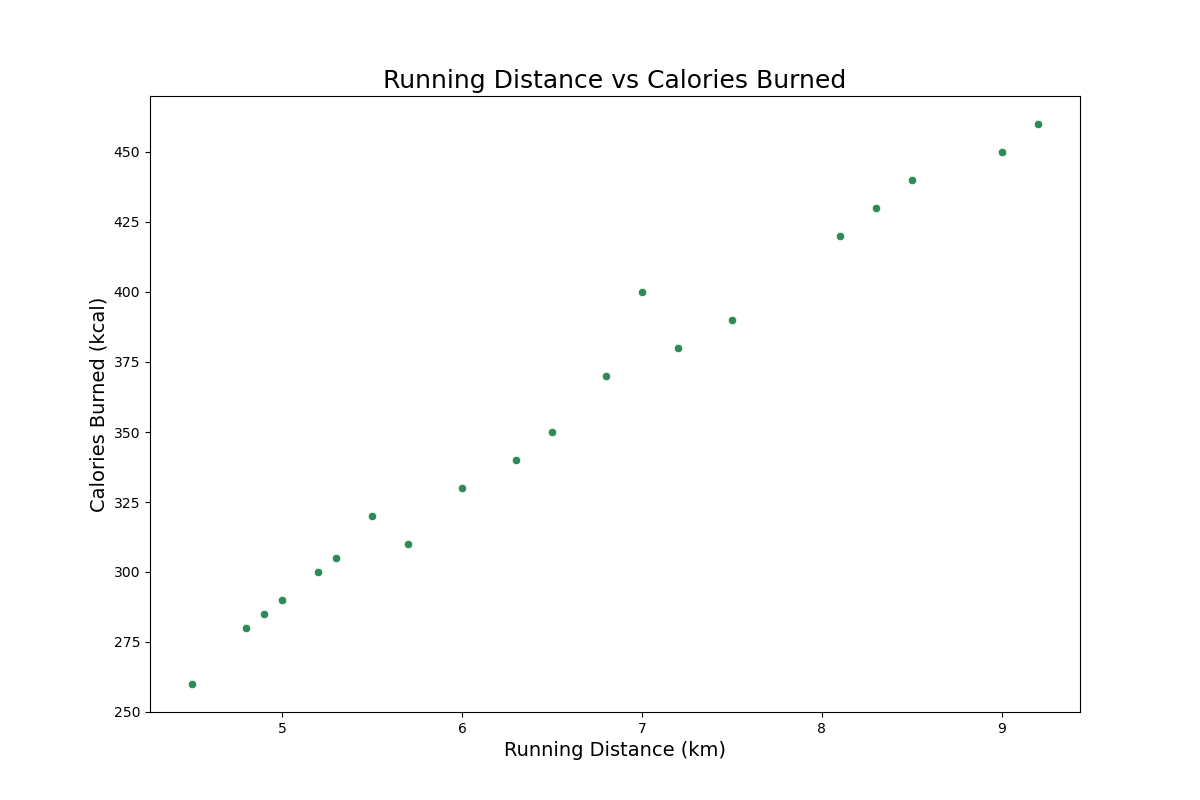

The file beside this chart, header and first rows:
Day, RunningDistance, CaloriesBurned
1, 5.2, 300
2, 6.5, 350
3, 7.0, 400
4, 4.8, 280
5, 8.1, 420
6, 5.7, 310
7, 9.0, 450
8, 6.3, 340
9, 4.5, 260
10, 7.2, 380
11, 6.8, 370
12, 5.0, 290
13, 8.3, 430
14, 5.5, 320
15, 7.5, 390
16, 6.0, 330
17, 9.2, 460
18, 4.9, 285
19, 8.5, 440
20, 5.3, 305
